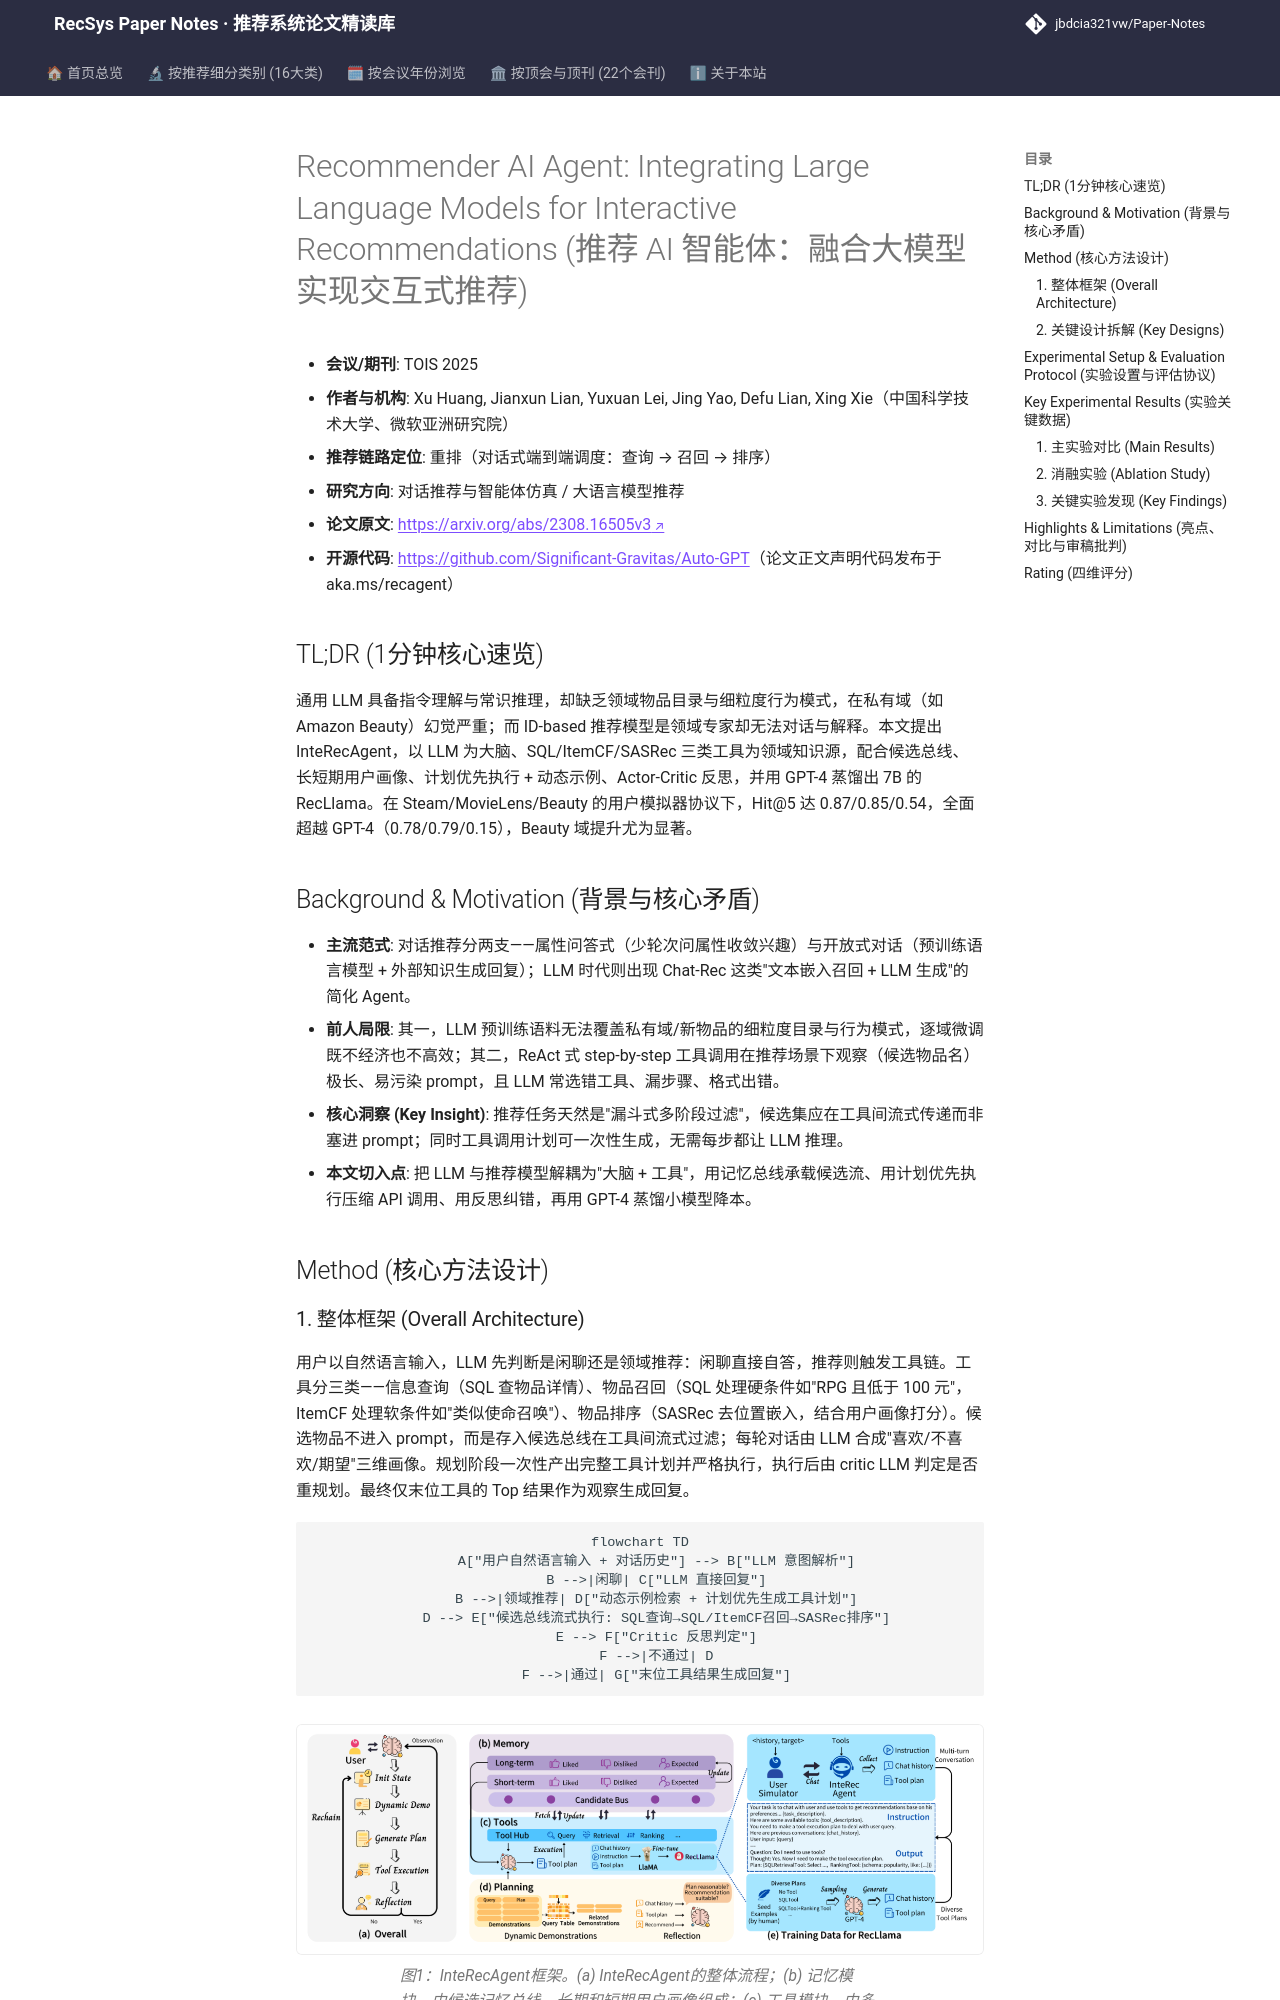

repository: jbdcia321vw/Paper-Notes · page: venues/TOIS/2025/agent_conversational_rec/recommender_ai_agent_integrating_large_language_models_for_interactive_reco/index.html · generator: mkdocs

---
title: "[Paper Note] Recommender AI Agent: Integrating Large Language Models for Interactive Recommendations"
description: "[TOIS 2025][对话推荐与智能体仿真] 以 LLM 为大脑、传统推荐模型为工具，配合候选总线、长短期画像、计划优先执行与反思机制，在 Steam/MovieLens/Beauty 上显著超越 GPT-4 与 Chat-Rec。"
tags:
  - TOIS
  - 对话推荐与智能体仿真
  - 重排
  - LLM Agent
  - Tool-Augmented Recommendation
  - Conversational Recommendation
date: 2026-11-14
venue: TOIS
year: 2025
paper_url: "https://arxiv.org/abs/2308.16505"
code_url: "https://github.com/Significant-Gravitas/Auto-GPT"
categories:
  - agent_conversational_rec
  - llm_rec
---

# Recommender AI Agent: Integrating Large Language Models for Interactive Recommendations (推荐 AI 智能体：融合大模型实现交互式推荐)

- **会议/期刊**: TOIS 2025
- **作者与机构**: Xu Huang, Jianxun Lian, Yuxuan Lei, Jing Yao, Defu Lian, Xing Xie（中国科学技术大学、微软亚洲研究院）
- **推荐链路定位**: 重排（对话式端到端调度：查询 → 召回 → 排序）
- **研究方向**: 对话推荐与智能体仿真 / 大语言模型推荐
- **论文原文**: [https://arxiv.org/abs/2308.16505v3](https://arxiv.org/abs/2308.16505v3)
- **开源代码**: [https://github.com/Significant-Gravitas/Auto-GPT](https://github.com/Significant-Gravitas/Auto-GPT)（论文正文声明代码发布于 aka.ms/recagent）

## TL;DR (1分钟核心速览)

通用 LLM 具备指令理解与常识推理，却缺乏领域物品目录与细粒度行为模式，在私有域（如 Amazon Beauty）幻觉严重；而 ID-based 推荐模型是领域专家却无法对话与解释。本文提出 InteRecAgent，以 LLM 为大脑、SQL/ItemCF/SASRec 三类工具为领域知识源，配合候选总线、长短期用户画像、计划优先执行 + 动态示例、Actor-Critic 反思，并用 GPT-4 蒸馏出 7B 的 RecLlama。在 Steam/MovieLens/Beauty 的用户模拟器协议下，Hit@5 达 0.87/0.85/0.54，全面超越 GPT-4（0.78/0.79/0.15），Beauty 域提升尤为显著。

## Background & Motivation (背景与核心矛盾)

- **主流范式**: 对话推荐分两支——属性问答式（少轮次问属性收敛兴趣）与开放式对话（预训练语言模型 + 外部知识生成回复）；LLM 时代则出现 Chat-Rec 这类"文本嵌入召回 + LLM 生成"的简化 Agent。
- **前人局限**: 其一，LLM 预训练语料无法覆盖私有域/新物品的细粒度目录与行为模式，逐域微调既不经济也不高效；其二，ReAct 式 step-by-step 工具调用在推荐场景下观察（候选物品名）极长、易污染 prompt，且 LLM 常选错工具、漏步骤、格式出错。
- **核心洞察 (Key Insight)**: 推荐任务天然是"漏斗式多阶段过滤"，候选集应在工具间流式传递而非塞进 prompt；同时工具调用计划可一次性生成，无需每步都让 LLM 推理。
- **本文切入点**: 把 LLM 与推荐模型解耦为"大脑 + 工具"，用记忆总线承载候选流、用计划优先执行压缩 API 调用、用反思纠错，再用 GPT-4 蒸馏小模型降本。

## Method (核心方法设计)
